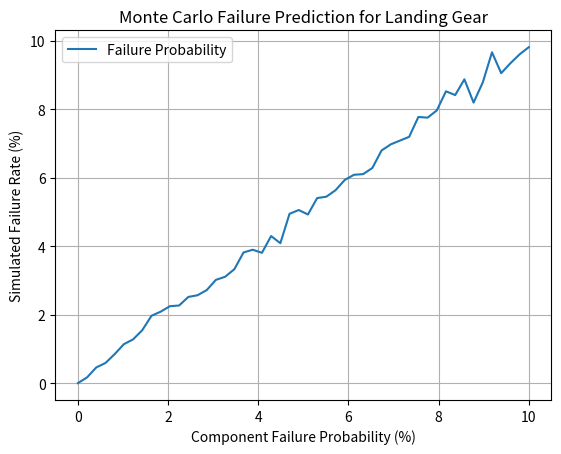

This chart was generated by the following Python code:
import numpy as np
import scipy.optimize as opt
import matplotlib.pyplot as plt

# Landing Gear Load Calculation (Aerodynamic + Ground Reaction Forces)
def landing_gear_load(aircraft_weight, impact_load_factor, num_wheels):
    """Calculates the force on each landing gear wheel during touchdown."""
    total_load = aircraft_weight * impact_load_factor
    wheel_load = total_load / num_wheels
    return wheel_load

# Hydraulic Actuator Force Calculation (Pascal’s Law)
def hydraulic_actuator_force(pressure, piston_diameter):
    """Calculates force exerted by hydraulic actuators in the landing gear."""
    area = np.pi * (piston_diameter / 2) ** 2
    force = pressure * area
    return force

# Shock Absorber Energy Dissipation Calculation
def shock_absorber_energy(mass, velocity, stroke_length):
    """Estimates energy absorbed by the shock absorber during landing."""
    kinetic_energy = 0.5 * mass * velocity ** 2
    absorber_efficiency = 0.85  # Assumed efficiency
    absorbed_energy = kinetic_energy * absorber_efficiency
    required_force = absorbed_energy / stroke_length
    return absorbed_energy, required_force

# Tire Pressure Calculation (Load vs. Tire Contact Patch Area)
def tire_pressure(wheel_load, contact_area):
    """Calculates the required tire pressure based on wheel load and contact patch area."""
    return wheel_load / contact_area

# Monte Carlo Simulation for Failure Probability of Landing Gear Components
def monte_carlo_failure(prob_failure, n_simulations=10000):
    """Simulates failure occurrences based on probability."""
    failures = np.random.rand(n_simulations) < prob_failure
    return np.sum(failures) / n_simulations

# Recommended Maintenance Interval Calculation
def maintenance_interval(failure_rate, flight_cycles):
    """Estimates recommended time between maintenance based on failure rate and usage."""
    if failure_rate == 0:
        return float('inf')  # No maintenance required if failure rate is zero
    return flight_cycles / failure_rate

# Example Calculation for Aircraft Landing Gear
if __name__ == "__main__":
    # Example Parameters
    aircraft_weight = 50000  # in Newtons
    impact_load_factor = 1.5  # Load multiplier during landing impact
    num_wheels = 4  # Total wheels in the landing gear system
    hydraulic_pressure = 20000000  # Pascal
    piston_diameter = 0.15  # meters
    mass = 5000  # kg per landing gear strut
    velocity = 3  # m/s (touchdown vertical velocity)
    stroke_length = 0.5  # meters
    contact_area = 0.2  # m² per tire
    prob_failure = 0.02  # 2% Failure Probability
    flight_cycles = 10000  # Number of flight cycles before expected failure
    
    # Compute Landing Gear Load
    wheel_load = landing_gear_load(aircraft_weight, impact_load_factor, num_wheels)
    print(f"Load per Wheel: {wheel_load:.2f} N")
    
    # Compute Hydraulic Actuator Force
    actuator_force = hydraulic_actuator_force(hydraulic_pressure, piston_diameter)
    print(f"Hydraulic Actuator Force: {actuator_force:.2f} N")
    
    # Compute Shock Absorber Energy Dissipation
    absorbed_energy, required_force = shock_absorber_energy(mass, velocity, stroke_length)
    print(f"Shock Absorber Energy Dissipation: {absorbed_energy:.2f} J")
    print(f"Required Force on Shock Absorber: {required_force:.2f} N")
    
    # Compute Required Tire Pressure
    pressure = tire_pressure(wheel_load, contact_area)
    print(f"Required Tire Pressure: {pressure:.2f} Pa")
    
    # Monte Carlo Failure Simulation
    failure_rate = monte_carlo_failure(prob_failure)
    print(f"Predicted Failure Rate: {failure_rate * 100:.2f}%")
    
    # Compute Recommended Maintenance Interval
    recommended_maintenance = maintenance_interval(failure_rate, flight_cycles)
    print(f"Recommended Maintenance Interval: {recommended_maintenance:.2f} flight cycles")
    
    # Visualization of Failure Probability
    probabilities = np.linspace(0, 0.1, 50)
    failure_rates = [monte_carlo_failure(p) for p in probabilities]
    
    plt.plot(probabilities * 100, np.array(failure_rates) * 100, label="Failure Probability")
    plt.xlabel("Component Failure Probability (%)")
    plt.ylabel("Simulated Failure Rate (%)")
    plt.title("Monte Carlo Failure Prediction for Landing Gear")
    plt.legend()
    plt.grid()
    plt.show()
